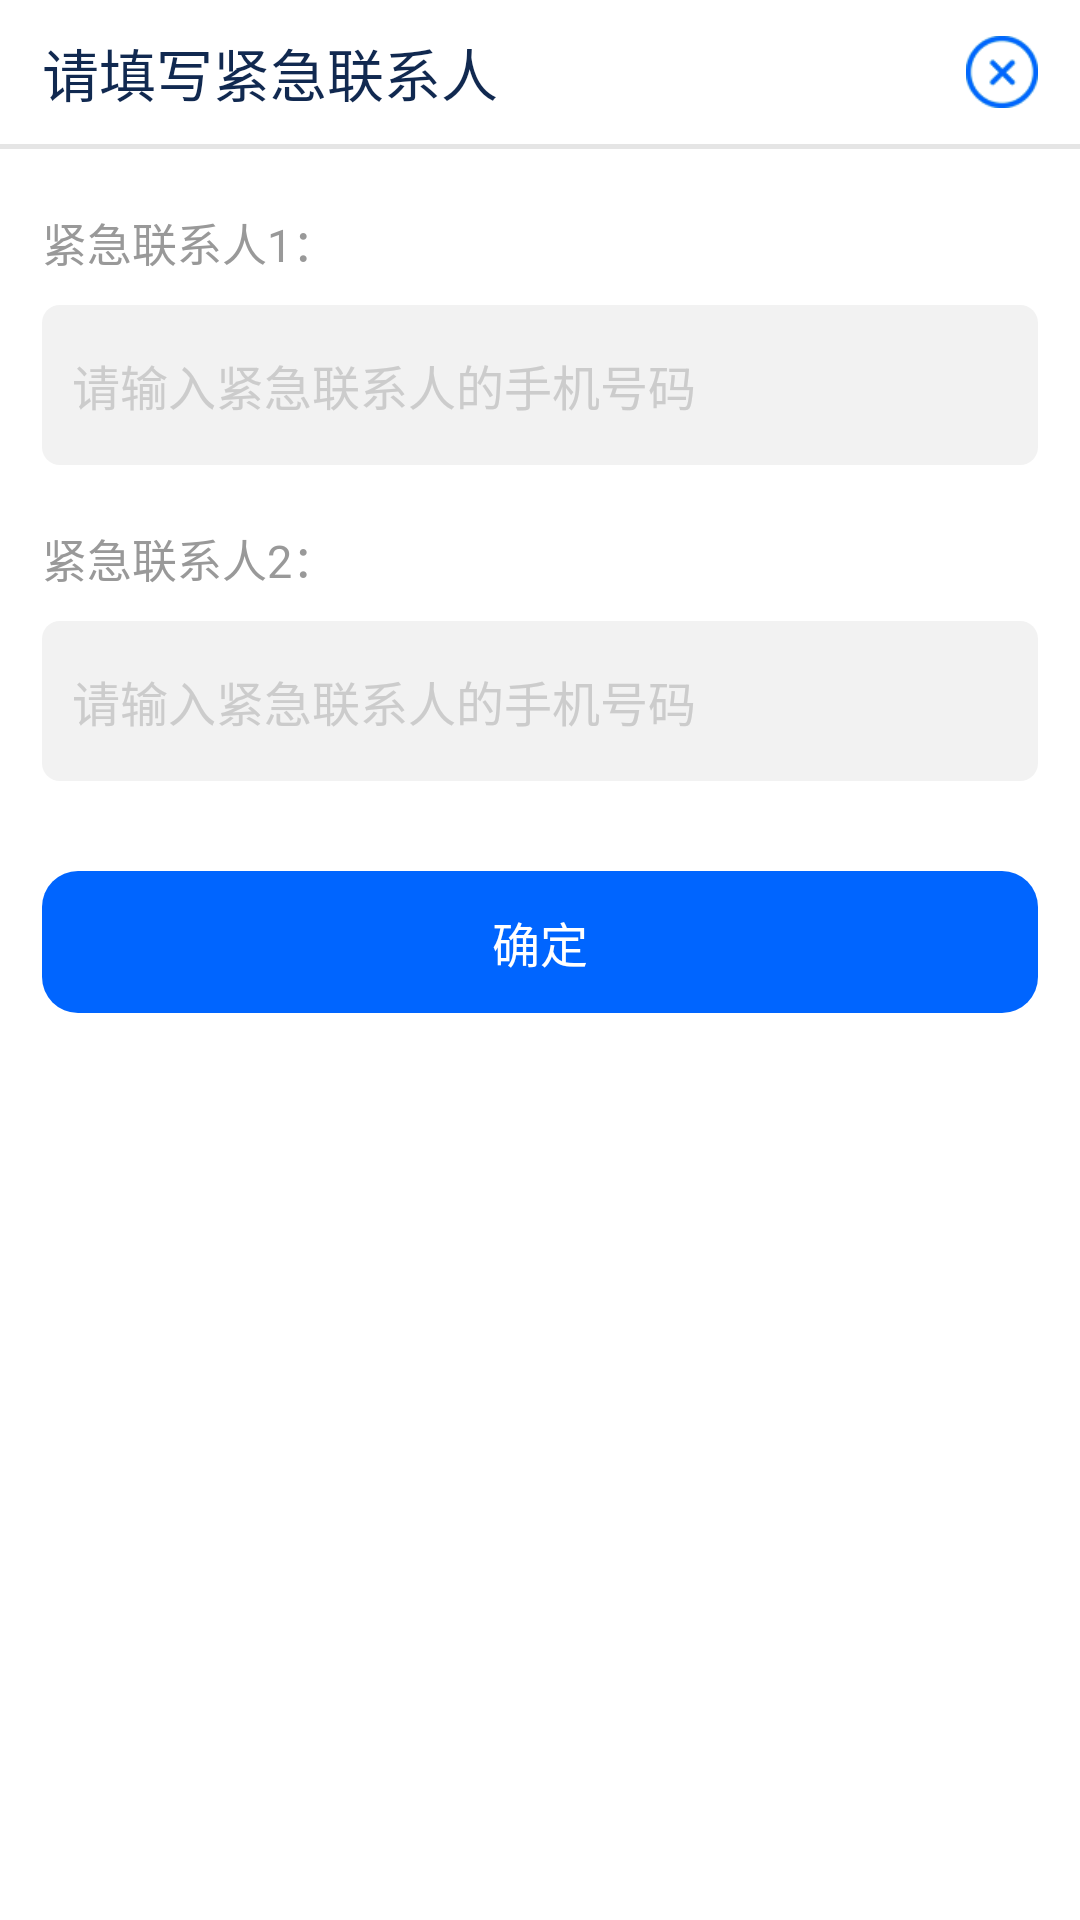

Produce the Android XML layout that renders to this screen, including the resource entries it uses.
<!-- AndroidManifest.xml: application theme AppTheme -->
<!-- res/layout/dialog_emergency_contact_list.xml -->
<?xml version="1.0" encoding="utf-8"?>
<LinearLayout xmlns:android="http://schemas.android.com/apk/res/android"
    android:layout_width="match_parent"
    android:layout_height="wrap_content"
    android:layout_gravity="bottom"
    android:background="@drawable/shape_emergency_contact_list_bg"
    android:orientation="vertical">

    <RelativeLayout
        android:layout_width="match_parent"
        android:layout_height="@dimen/dimen_48dp"
        android:gravity="center_vertical"
        android:paddingHorizontal="@dimen/dimen_14dp">

        <TextView
            android:layout_width="wrap_content"
            android:layout_height="wrap_content"
            android:layout_centerVertical="true"
            android:text="@string/fill_in_contacts"
            android:textColor="@color/color_112950"
            android:textSize="@dimen/size_19sp" />

        <ImageView
            android:id="@+id/safety_detail_close"
            android:layout_width="@dimen/dimen_24dp"
            android:layout_height="@dimen/dimen_24dp"
            android:layout_alignParentRight="true"
            android:layout_centerVertical="true"
            android:src="@mipmap/icon_emergency_contact_list_close" />
    </RelativeLayout>

    <View
        android:layout_width="match_parent"
        android:layout_height="@dimen/dimen_1_5dp"
        android:background="@color/color_e5e5e5" />

    <TextView
        android:layout_width="wrap_content"
        android:layout_height="wrap_content"
        android:layout_marginTop="@dimen/dimen_20dp"
        android:layout_marginBottom="@dimen/dimen_10dp"
        android:paddingHorizontal="@dimen/dimen_14dp"
        android:text="@string/emergency_contact_one"
        android:textColor="@color/color_999999"
        android:textSize="@dimen/size_15sp" />

    <LinearLayout
        android:layout_width="match_parent"
        android:layout_height="wrap_content"
        android:layout_marginHorizontal="@dimen/dimen_14dp"
        android:layout_marginBottom="@dimen/dimen_20dp"
        android:background="@drawable/shape_emergency_contact_list_edittext_bg"
        android:orientation="horizontal"
        android:paddingLeft="@dimen/dimen_10dp"
        android:paddingRight="@dimen/dimen_10dp">

        <EditText
            android:id="@+id/et_emergency_contact_one"
            android:layout_width="0dp"
            android:layout_height="wrap_content"
            android:layout_marginRight="@dimen/dimen_10dp"
            android:layout_weight="1"
            android:background="@android:color/transparent"
            android:hint="@string/emergency_contact_hint"
            android:inputType="number"
            android:maxLength="11"
            android:maxLines="1"
            android:paddingVertical="@dimen/dimen_15dp"
            android:textColor="@color/color_4d4d4d"
            android:textColorHint="@color/color_cccccc"
            android:textSize="@dimen/size_16sp" />

    </LinearLayout>

    <TextView
        android:layout_width="wrap_content"
        android:layout_height="wrap_content"
        android:layout_marginBottom="@dimen/dimen_10dp"
        android:paddingHorizontal="@dimen/dimen_14dp"
        android:text="@string/emergency_contact_two"
        android:textColor="@color/color_999999"
        android:textSize="@dimen/size_15sp" />

    <LinearLayout
        android:layout_width="match_parent"
        android:layout_height="wrap_content"
        android:layout_marginHorizontal="@dimen/dimen_14dp"
        android:layout_marginBottom="@dimen/dimen_30dp"
        android:background="@drawable/shape_emergency_contact_list_edittext_bg"
        android:gravity="center_vertical"
        android:orientation="horizontal"
        android:paddingLeft="@dimen/dimen_10dp">


        <EditText
            android:id="@+id/et_emergency_contact_two"
            android:layout_width="0dp"
            android:layout_height="match_parent"
            android:layout_marginRight="@dimen/dimen_10dp"
            android:layout_weight="1"
            android:background="@android:color/transparent"
            android:hint="@string/emergency_contact_hint"
            android:imeOptions="actionDone"
            android:inputType="number"
            android:maxLength="11"
            android:maxLines="1"
            android:paddingVertical="@dimen/dimen_15dp"
            android:textColor="@color/color_4d4d4d"
            android:textColorHint="@color/color_cccccc"
            android:textSize="@dimen/size_16sp" />
    </LinearLayout>

    <TextView
        android:id="@+id/btn_emergency_contact"
        android:layout_width="match_parent"
        android:layout_height="wrap_content"
        android:layout_marginHorizontal="@dimen/dimen_14dp"
        android:layout_marginBottom="@dimen/dimen_10dp"
        android:background="@drawable/shape_big_btn"
        android:gravity="center"
        android:paddingVertical="@dimen/size_12sp"
        android:text="@string/emergency_contact_define"
        android:textColor="@color/color_ffffff"
        android:textSize="@dimen/size_16sp" />
</LinearLayout>
<!-- resources referenced by this layout -->
<resources>
  <color name="color_112950">#112950</color>
  <color name="color_4d4d4d">#4D4D4D</color>
  <color name="color_999999">#999999</color>
  <color name="color_cccccc">#CCCCCC</color>
  <color name="color_e5e5e5">#E5E5E5</color>
  <color name="color_ffffff">#FFFFFF</color>
  <dimen name="dimen_10dp">10dp</dimen>
  <dimen name="dimen_14dp">14dp</dimen>
  <dimen name="dimen_15dp">15dp</dimen>
  <dimen name="dimen_1_5dp">1.5dp</dimen>
  <dimen name="dimen_20dp">20dp</dimen>
  <dimen name="dimen_24dp">24dp</dimen>
  <dimen name="dimen_30dp">30dp</dimen>
  <dimen name="dimen_48dp">48dp</dimen>
  <dimen name="size_12sp">12sp</dimen>
  <dimen name="size_15sp">15sp</dimen>
  <dimen name="size_16sp">16sp</dimen>
  <dimen name="size_19sp">19sp</dimen>
  <!-- drawable shape_big_btn (drawable) -->
  <?xml version="1.0" encoding="utf-8"?>
  <shape xmlns:android="http://schemas.android.com/apk/res/android"
      android:shape="rectangle">
      <corners android:radius="@dimen/dimen_12dp" />
      <solid android:color="@color/color_0065ff" />
  </shape>
  <!-- drawable shape_emergency_contact_list_bg (drawable) -->
  <?xml version="1.0" encoding="utf-8"?>
  <shape xmlns:android="http://schemas.android.com/apk/res/android">
      <corners
          android:topLeftRadius="@dimen/dimen_16dp"
          android:topRightRadius="@dimen/dimen_16dp"/>
      <solid android:color="@color/color_ffffff"/>
  </shape>
  <!-- drawable shape_emergency_contact_list_edittext_bg (drawable) -->
  <?xml version="1.0" encoding="utf-8"?>
  <shape xmlns:android="http://schemas.android.com/apk/res/android">
      <solid android:color="@color/color_f2f2f2"></solid>
      <corners android:radius="@dimen/dimen_6dp"></corners>
  </shape>
  <!-- mipmap icon_emergency_contact_list_close: png bitmap (mipmap-xhdpi, 4021 bytes) -->
  <string name="emergency_contact_define">确定</string>
  <string name="emergency_contact_hint">请输入紧急联系人的手机号码</string>
  <string name="emergency_contact_one">紧急联系人1：</string>
  <string name="emergency_contact_two">紧急联系人2：</string>
  <string name="fill_in_contacts">请填写紧急联系人</string>
  <style name="AppTheme" parent="Theme.MaterialComponents.DayNight.NoActionBar">
          
          <item name="colorPrimary">@color/purple_500</item>
          <item name="colorPrimaryVariant">@color/purple_700</item>
          <item name="colorOnPrimary">@color/white</item>
          
          <item name="colorSecondary">@color/teal_200</item>
          <item name="colorSecondaryVariant">@color/teal_700</item>
          <item name="colorOnSecondary">@color/black</item>
          
          <item name="android:statusBarColor" tools:targetApi="l">@color/color_0065ff</item>
          
          <item name="android:windowBackground">@android:color/transparent</item>
      </style>
  <dimen name="dimen_12dp">12dp</dimen>
  <color name="color_0065ff">#0065FF</color>
  <dimen name="dimen_16dp">16dp</dimen>
  <color name="color_f2f2f2">#F2F2F2</color>
  <dimen name="dimen_6dp">6dp</dimen>
  <color name="purple_500">#FF6200EE</color>
  <color name="purple_700">#FF3700B3</color>
  <color name="white">#FFFFFFFF</color>
  <color name="teal_200">#FF03DAC5</color>
  <color name="teal_700">#FF018786</color>
  <color name="black">#FF000000</color>
</resources>
